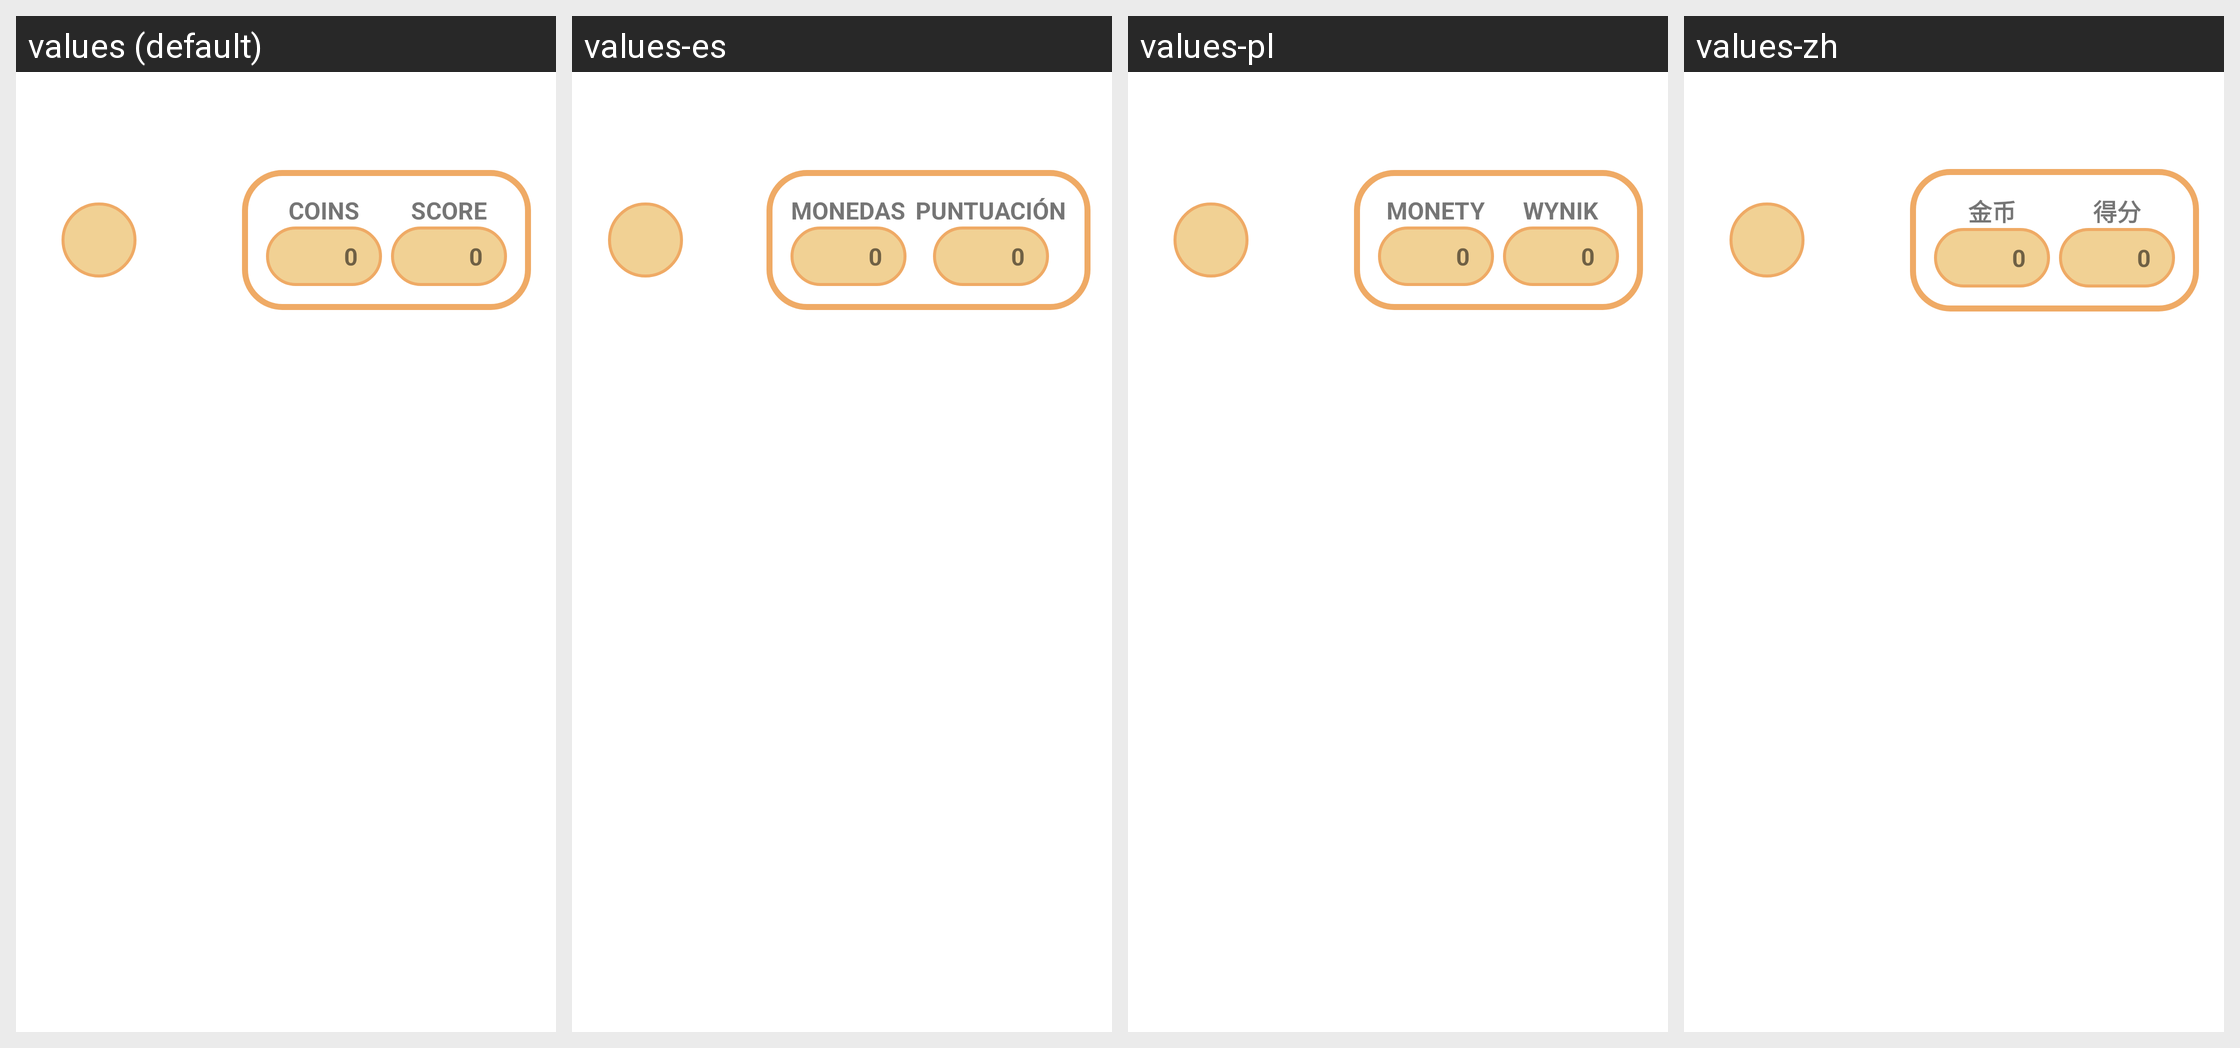

Here is an Android app screen in its default locale and in the app's own translations. Write out the translated-string differences for the strings that appear on this screen.
Android screen res/layout/fragment_game.xml rendered under 4 locales, left to right: values (default), values-es, values-pl, values-zh. Device: Nexus 5 (rendered at 1080×1920; each locale shown at half size, 540×960, under a caption strip naming it); theme Theme.RandomGlassGame.NoActionBar.
Other locales in the repository, not shown: values-ar, values-de, values-eo, values-hi, values-ja, values-pt, values-uk.
Strings drawn on this screen, with the default value and each locale's value (text and hints the layout hard-codes, and strings that could not be matched under every locale, appear in the picture but are not listed):

coins_upper
  values: COINS
  values-es: MONEDAS
  values-pl: MONETY
  values-zh: 金币

zero
  values: 0
  values-es: 0
  values-pl: 0
  values-zh: 0

score_upper
  values: SCORE
  values-es: PUNTUACIÓN
  values-pl: WYNIK
  values-zh: 得分
